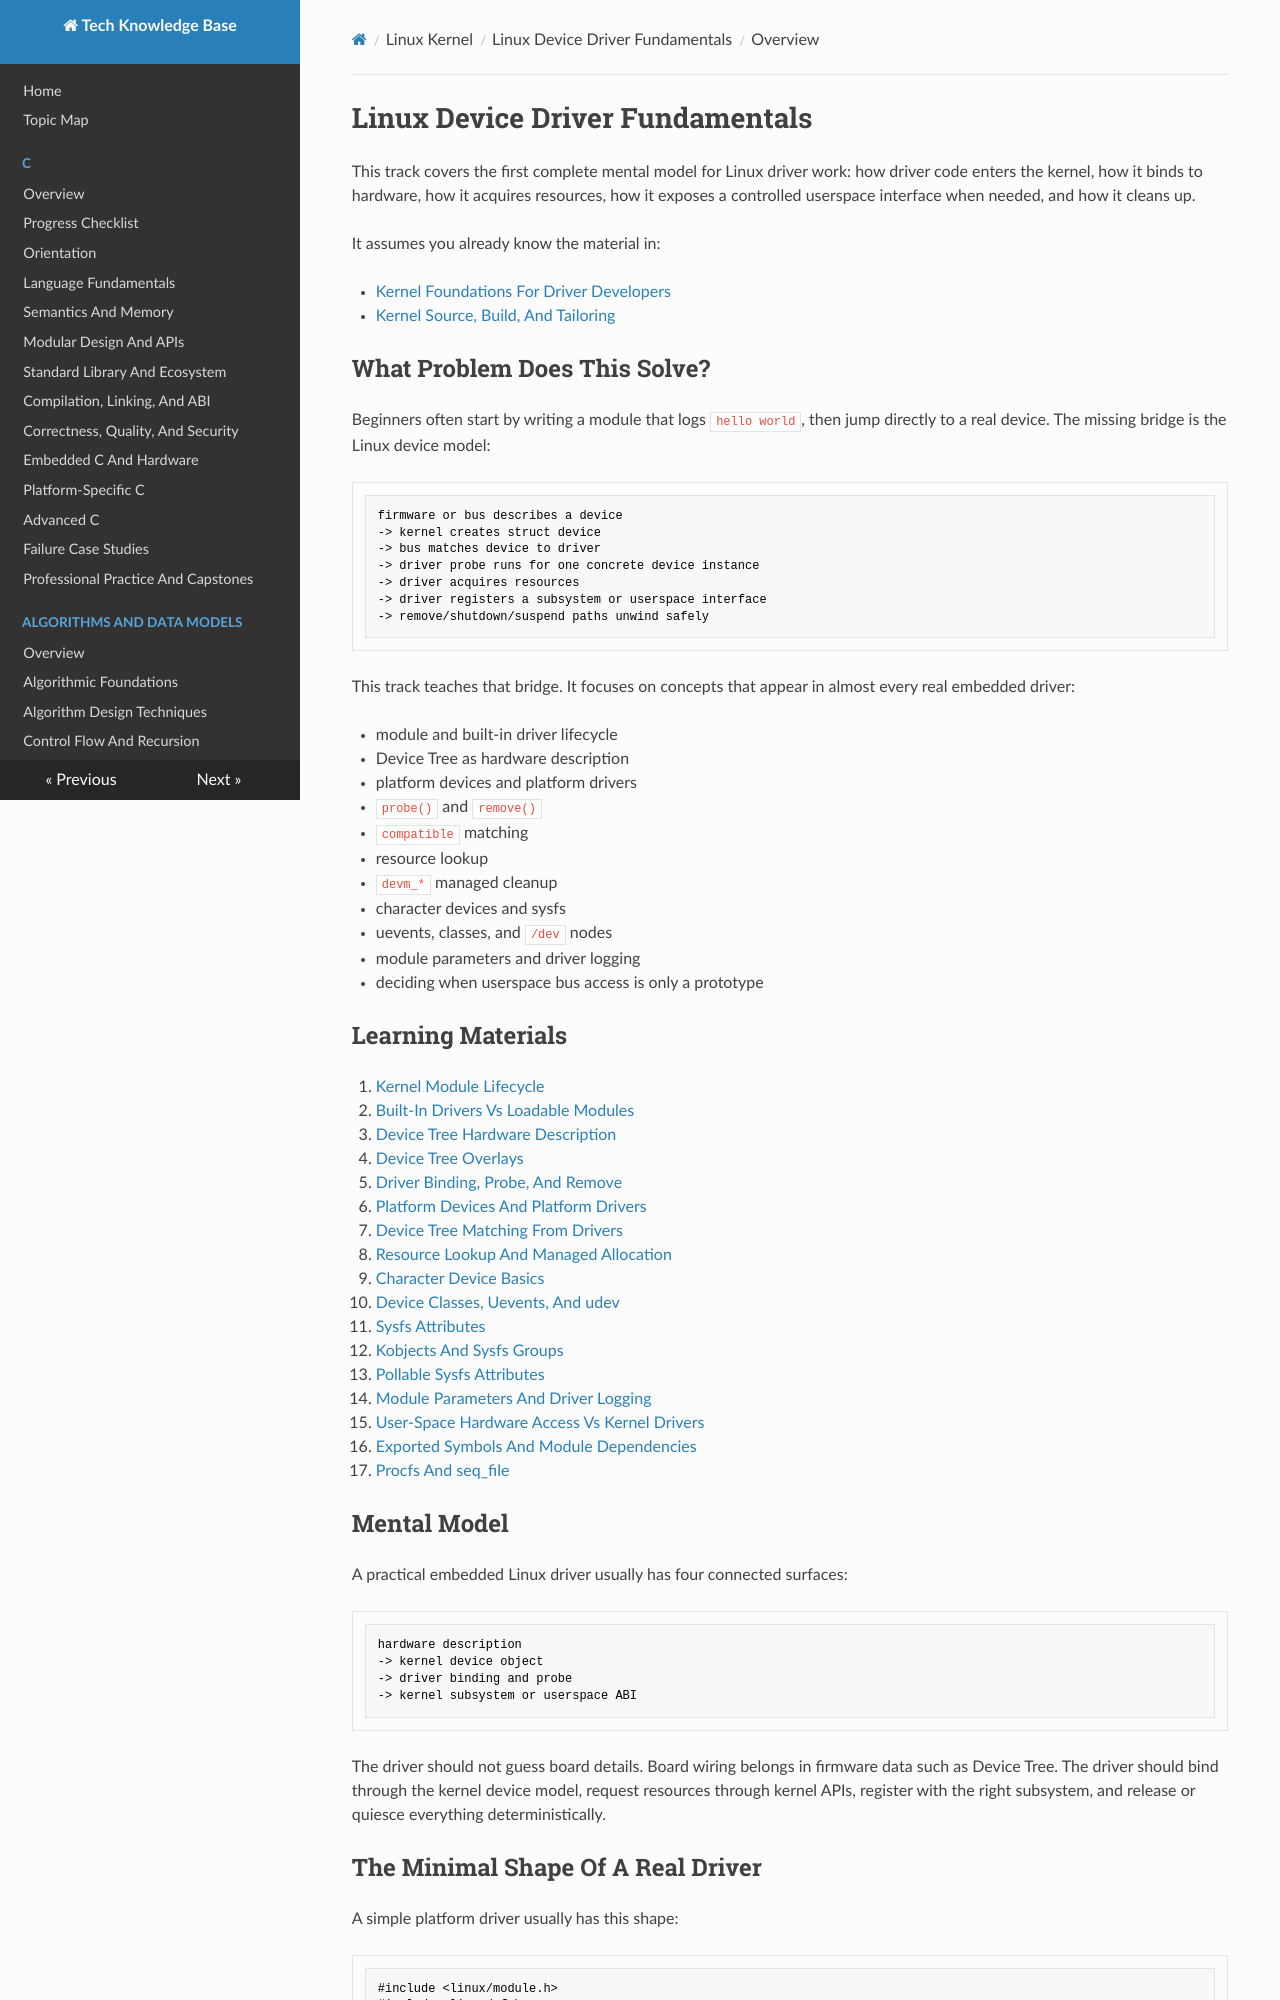

repository: fgabor98/AI-knowledge-base · page: linux-kernel/fundamentals/index.html · generator: mkdocs

---
status: draft
reviewed: false
domain: linux-kernel
difficulty: intermediate
last_reviewed: null
---

# Linux Device Driver Fundamentals

This track covers the first complete mental model for Linux driver work: how driver code enters the kernel, how it binds to hardware, how it acquires resources, how it exposes a controlled userspace interface when needed, and how it cleans up.

It assumes you already know the material in:

- [Kernel Foundations For Driver Developers](../foundations/index.md)
- [Kernel Source, Build, And Tailoring](../source-build-and-tailoring/index.md)

## What Problem Does This Solve?

Beginners often start by writing a module that logs `hello world`, then jump directly to a real device. The missing bridge is the Linux device model:

```text
firmware or bus describes a device
-> kernel creates struct device
-> bus matches device to driver
-> driver probe runs for one concrete device instance
-> driver acquires resources
-> driver registers a subsystem or userspace interface
-> remove/shutdown/suspend paths unwind safely
```

This track teaches that bridge. It focuses on concepts that appear in almost every real embedded driver:

- module and built-in driver lifecycle
- Device Tree as hardware description
- platform devices and platform drivers
- `probe()` and `remove()`
- `compatible` matching
- resource lookup
- `devm_*` managed cleanup
- character devices and sysfs
- uevents, classes, and `/dev` nodes
- module parameters and driver logging
- deciding when userspace bus access is only a prototype

## Learning Materials

1. [Kernel Module Lifecycle](kernel-module-lifecycle.md)
2. [Built-In Drivers Vs Loadable Modules](built-in-vs-loadable-modules.md)
3. [Device Tree Hardware Description](device-tree-hardware-description.md)
4. [Device Tree Overlays](device-tree-overlays.md)
5. [Driver Binding, Probe, And Remove](driver-binding-probe-remove.md)
6. [Platform Devices And Platform Drivers](platform-devices-and-drivers.md)
7. [Device Tree Matching From Drivers](device-tree-matching.md)
8. [Resource Lookup And Managed Allocation](resource-lookup-and-devm.md)
9. [Character Device Basics](character-device-basics.md)
10. [Device Classes, Uevents, And udev](device-classes-uevents-and-udev.md)
11. [Sysfs Attributes](sysfs-attributes.md)
12. [Kobjects And Sysfs Groups](kobjects-and-sysfs-groups.md)
13. [Pollable Sysfs Attributes](pollable-sysfs-attributes.md)
14. [Module Parameters And Driver Logging](module-parameters-and-logging.md)
15. [User-Space Hardware Access Vs Kernel Drivers](userspace-hardware-access-vs-kernel-drivers.md)
16. [Exported Symbols And Module Dependencies](exported-symbols-and-module-dependencies.md)
17. [Procfs And seq_file](procfs-and-seq-file.md)
